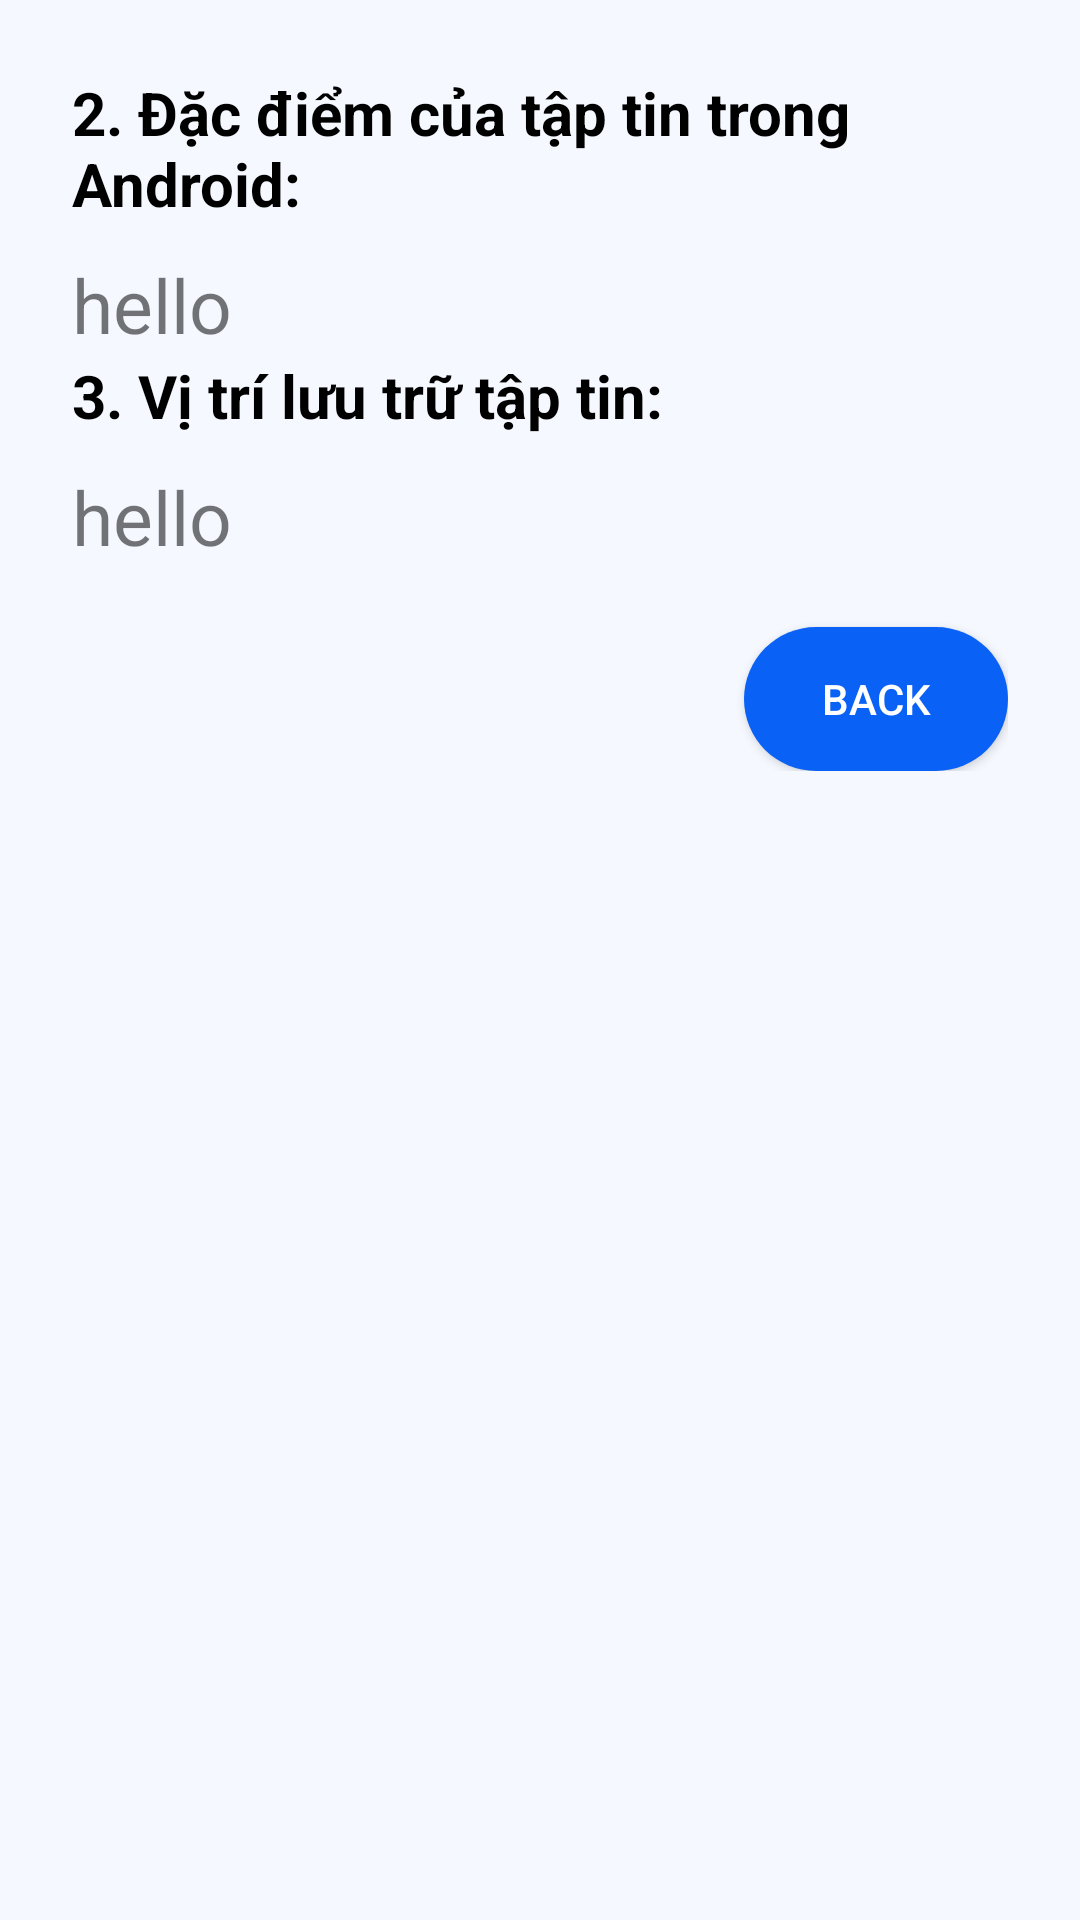

Android layout source for this screen:
<!-- AndroidManifest.xml: application theme Theme.MyApplication -->
<!-- res/layout/a.xml -->
<?xml version="1.0" encoding="utf-8"?>
<ScrollView xmlns:android="http://schemas.android.com/apk/res/android"
    xmlns:app="http://schemas.android.com/apk/res-auto"
    xmlns:tools="http://schemas.android.com/tools"
    android:id="@+id/maina"
    android:layout_width="match_parent"
    android:layout_height="match_parent"
    android:layout_marginTop="20dp"
    tools:context=".chapter5.one.one_activity">

    <LinearLayout
        android:layout_width="match_parent"
        android:layout_height="wrap_content"
        android:orientation="vertical"
        android:padding="24dp"> 

        <TextView
            android:layout_width="match_parent"
            android:layout_height="wrap_content"
            android:text="2. Đặc điểm của tập tin trong Android:"
            android:textStyle="bold"
            android:textColor="@color/black"
            android:textSize="20sp"/>

        <TextView
            android:layout_marginTop="10dp"
            android:id="@+id/DN3"
            android:layout_width="match_parent"
            android:layout_height="wrap_content"
            android:text="hello"
            android:textSize="25sp"/>

        <TextView
            android:layout_width="match_parent"
            android:layout_height="wrap_content"
            android:text="3. Vị trí lưu trữ tập tin:"
            android:textStyle="bold"
            android:textColor="@color/black"
            android:textSize="20sp"/>

        <TextView
            android:layout_marginTop="10dp"
            android:id="@+id/DN4"
            android:layout_width="match_parent"
            android:layout_height="wrap_content"
            android:text="hello"
            android:textSize="25sp"/>

        <androidx.appcompat.widget.AppCompatButton
            android:id="@+id/back"
            android:layout_width="wrap_content"
            android:layout_height="wrap_content"
            android:layout_gravity="end"
            android:layout_marginTop="20dp"
            android:background="@drawable/btn_background_blue"
            android:text="Back"
            android:textColor="@color/white" />

    </LinearLayout>
</ScrollView>
<!-- resources referenced by this layout -->
<resources>
  <color name="black">#FF000000</color>
  <color name="white">#FFFFFFFF</color>
  <!-- drawable btn_background_blue (drawable) -->
  <?xml version="1.0" encoding="utf-8"?>
  <layer-list xmlns:android="http://schemas.android.com/apk/res/android">
      <item>
          <shape android:shape="rectangle">
              <solid android:color="@color/blue" />
              <corners android:radius="30dp" />
          </shape>
      </item>
  </layer-list>
  <style name="Theme.MyApplication" parent="Theme.MaterialComponents.DayNight.NoActionBar">
          
          <item name="colorPrimary">@color/purple_500</item>
          <item name="colorPrimaryVariant">@color/purple_700</item>
          <item name="colorOnPrimary">@color/white</item>
          
          <item name="colorSecondary">@color/teal_200</item>
          <item name="colorSecondaryVariant">@color/teal_700</item>
          <item name="colorOnSecondary">@color/black</item>
          
          <item name="android:statusBarColor">?attr/colorPrimaryVariant</item>
          
          <item name="android:windowBackground">@color/bg_color</item>
      </style>
  <color name="blue">#0961F5</color>
  <color name="purple_500">#FF6200EE</color>
  <color name="purple_700">#FF3700B3</color>
  <color name="teal_200">#FF03DAC5</color>
  <color name="teal_700">#FF018786</color>
  <color name="bg_color">#F5F9FF</color>
</resources>
